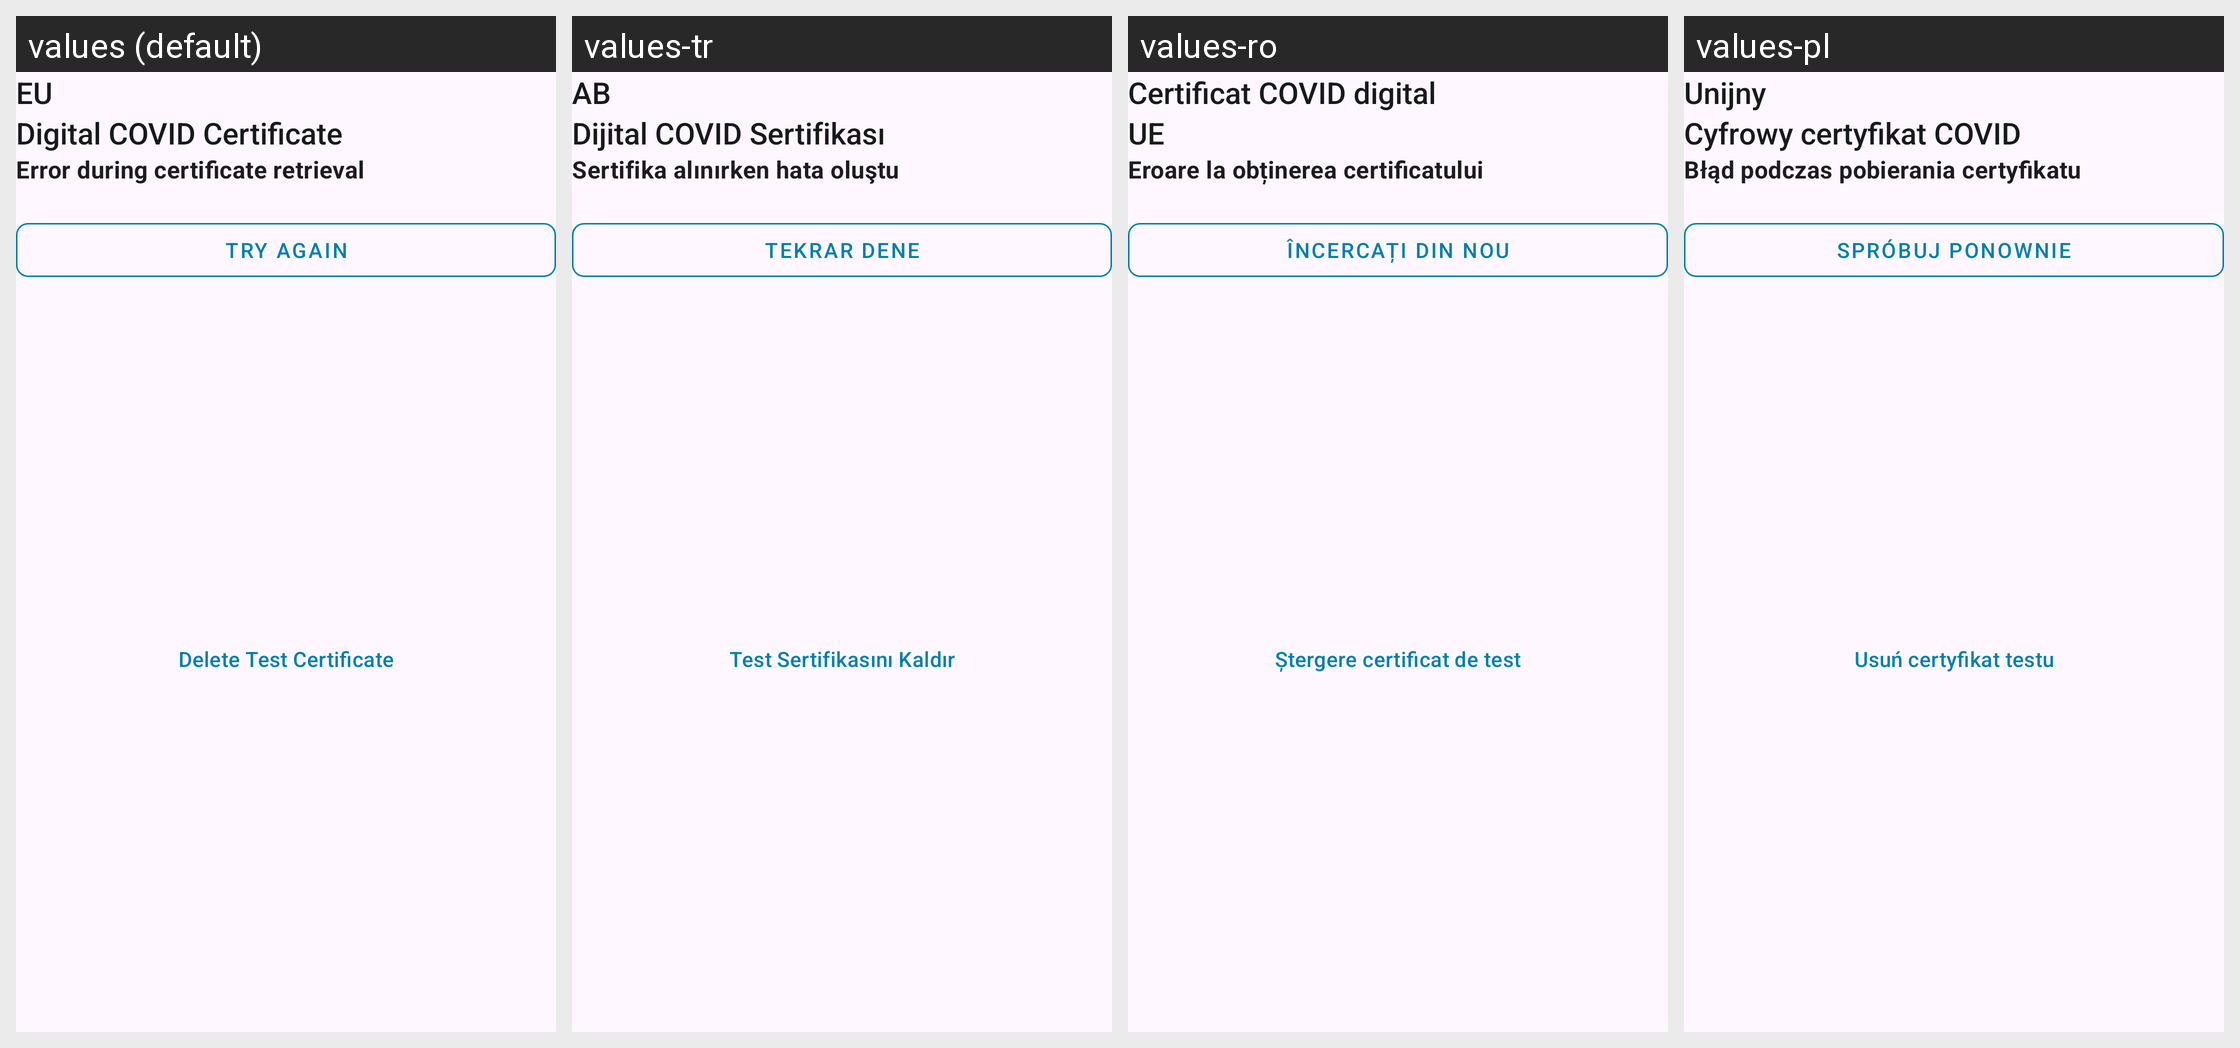

Strings drawn on this Android screen and how each of the app's shown locales translates them:
Android screen res/layout/covid_test_error_card.xml rendered under 4 locales, left to right: values (default), values-tr, values-ro, values-pl. Device: Nexus 5 (rendered at 1080×1920; each locale shown at half size, 540×960, under a caption strip naming it); theme AppTheme.
Other locales in the repository, not shown: values-ar, values-bg, values-de, values-en, values-pt, values-ru, values-uk.
Strings drawn on this screen, with the default value and each locale's value (text and hints the layout hard-codes, and strings that could not be matched under every locale, appear in the picture but are not listed):

person_card_title
  values: EU
  values-tr: AB
  values-ro: Certificat COVID digital
  values-pl: Unijny

person_card_subtitle
  values: Digital COVID Certificate
  values-tr: Dijital COVID Sertifikası
  values-ro: UE
  values-pl: Cyfrowy certyfikat COVID

test_certificate_error_label
  values: Error during certificate retrieval
  values-tr: Sertifika alınırken hata oluştu
  values-ro: Eroare la obținerea certificatului
  values-pl: Błąd podczas pobierania certyfikatu

test_certificate_error_retry_button
  values: Try Again
  values-tr: Tekrar Dene
  values-ro: Încercați din nou
  values-pl: Spróbuj ponownie

test_certificate_error_delete_button
  values: Delete Test Certificate
  values-tr: Test Sertifikasını Kaldır
  values-ro: Ștergere certificat de test
  values-pl: Usuń certyfikat testu
